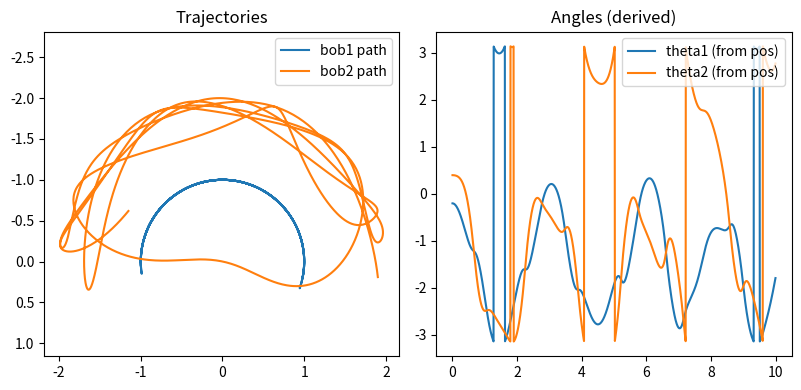

The matplotlib source for this figure:
# Python code to simulate a double pendulum using the Lagrangian angular-acceleration formulas,
# then use the kinematic relations (positions, velocities, accelerations) you requested.
# This is intentionally minimal and focused on the equations + RK4 integrator.
# It will run a short simulation and plot the two bob trajectories.
import numpy as np
import matplotlib.pyplot as plt

# Parameters
m1 = 1.0
m2 = 1.0
L1 = 1.0
L2 = 1.0
g  = 9.81

# Lagrangian-derived angular accelerations (from earlier), written as functions
def angular_accelerations(theta1, theta2, omega1, omega2):
    # Denominators and helpers
    d = 2*m1 + m2 - m2*np.cos(2*theta1 - 2*theta2)
    # theta1 double dot
    num1 = (-g*(2*m1 + m2)*np.sin(theta1)
            - m2*g*np.sin(theta1 - 2*theta2)
            - 2*np.sin(theta1 - theta2)*m2*(omega2**2*L2 + omega1**2*L1*np.cos(theta1-theta2)))
    ddtheta1 = num1 / (L1 * d)
    # theta2 double dot
    num2 = (2*np.sin(theta1 - theta2) * 
            (omega1**2*L1*(m1 + m2) + g*(m1 + m2)*np.cos(theta1) + omega2**2*L2*m2*np.cos(theta1-theta2)))
    ddtheta2 = num2 / (L2 * d)
    return ddtheta1, ddtheta2

# Convert second-order system to first-order: state = [theta1, omega1, theta2, omega2]
def deriv(state):
    theta1, omega1, theta2, omega2 = state
    ddtheta1, ddtheta2 = angular_accelerations(theta1, theta2, omega1, omega2)
    return np.array([omega1, ddtheta1, omega2, ddtheta2])

# RK4 integrator step
def rk4_step(f, y, dt):
    k1 = f(y)
    k2 = f(y + 0.5*dt*k1)
    k3 = f(y + 0.5*dt*k2)
    k4 = f(y + dt*k3)
    return y + dt*(k1 + 2*k2 + 2*k3 + k4)/6.0

# Kinematic relations (positions, velocities, accelerations) given theta, omega, alpha
def kinematics(theta1, omega1, alpha1, theta2, omega2, alpha2):
    x1 = L1*np.sin(theta1)
    y1 = -L1*np.cos(theta1)
    x2 = x1 + L2*np.sin(theta2)
    y2 = y1 - L2*np.cos(theta2)
    vx1 = L1*np.cos(theta1)*omega1
    vy1 = L1*np.sin(theta1)*omega1
    vx2 = L1*np.cos(theta1)*omega1 + L2*np.cos(theta2)*omega2
    vy2 = L1*np.sin(theta1)*omega1 + L2*np.sin(theta2)*omega2
    ax1 = -L1*np.sin(theta1)*omega1**2 + L1*np.cos(theta1)*alpha1
    ay1 =  L1*np.cos(theta1)*omega1**2 + L1*np.sin(theta1)*alpha1
    ax2 = -L1*np.sin(theta1)*omega1**2 + L1*np.cos(theta1)*alpha1 - L2*np.sin(theta2)*omega2**2 + L2*np.cos(theta2)*alpha2
    ay2 =  L1*np.cos(theta1)*omega1**2 + L1*np.sin(theta1)*alpha1 + L2*np.cos(theta2)*omega2**2 + L2*np.sin(theta2)*alpha2
    return (x1,y1,x2,y2, vx1,vy1,vx2,vy2, ax1,ay1,ax2,ay2)

# Simulation settings
dt = 0.005
T = 10.0
steps = int(T/dt)

# Initial conditions (angles in radians)
state = np.array([np.pi/2 - 0.2, 0.0, np.pi/2 + 0.4, 0.0])  # [theta1, omega1, theta2, omega2]

# Storage arrays
traj = np.zeros((steps, 12))  # will store x1,y1,x2,y2,vx1,vy1,...,ax2,ay2
times = np.zeros(steps)

for i in range(steps):
    theta1, omega1, theta2, omega2 = state
    a1, a2 = angular_accelerations(theta1, theta2, omega1, omega2)
    kin = kinematics(theta1, omega1, a1, theta2, omega2, a2)
    traj[i, :] = kin
    times[i] = i*dt
    state = rk4_step(deriv, state, dt)

# Quick plots: bob trajectories and angles over time
x1 = traj[:,0]; y1 = traj[:,1]; x2 = traj[:,2]; y2 = traj[:,3]

plt.figure(figsize=(8,4))
plt.subplot(1,2,1)
plt.plot(x1, y1, label='bob1 path')
plt.plot(x2, y2, label='bob2 path')
plt.gca().invert_yaxis()
plt.axis('equal')
plt.legend()
plt.title('Trajectories')

plt.subplot(1,2,2)
plt.plot(times, np.arctan2(y1, x1), label='theta1 (from pos)')
plt.plot(times, np.arctan2(y2 - y1, x2 - x1), label='theta2 (from pos)')
plt.legend()
plt.title('Angles (derived)')

plt.tight_layout()
plt.show()

# Print first 5 lines of kinematic outputs as a quick sanity check
print("t, x1, y1, x2, y2, vx1, vy1, vx2, vy2, ax1, ay1, ax2, ay2")
for i in range(5):
    line = np.concatenate(([times[i]], traj[i,:]))
    print(", ".join(f"{v:.6f}" for v in line))

